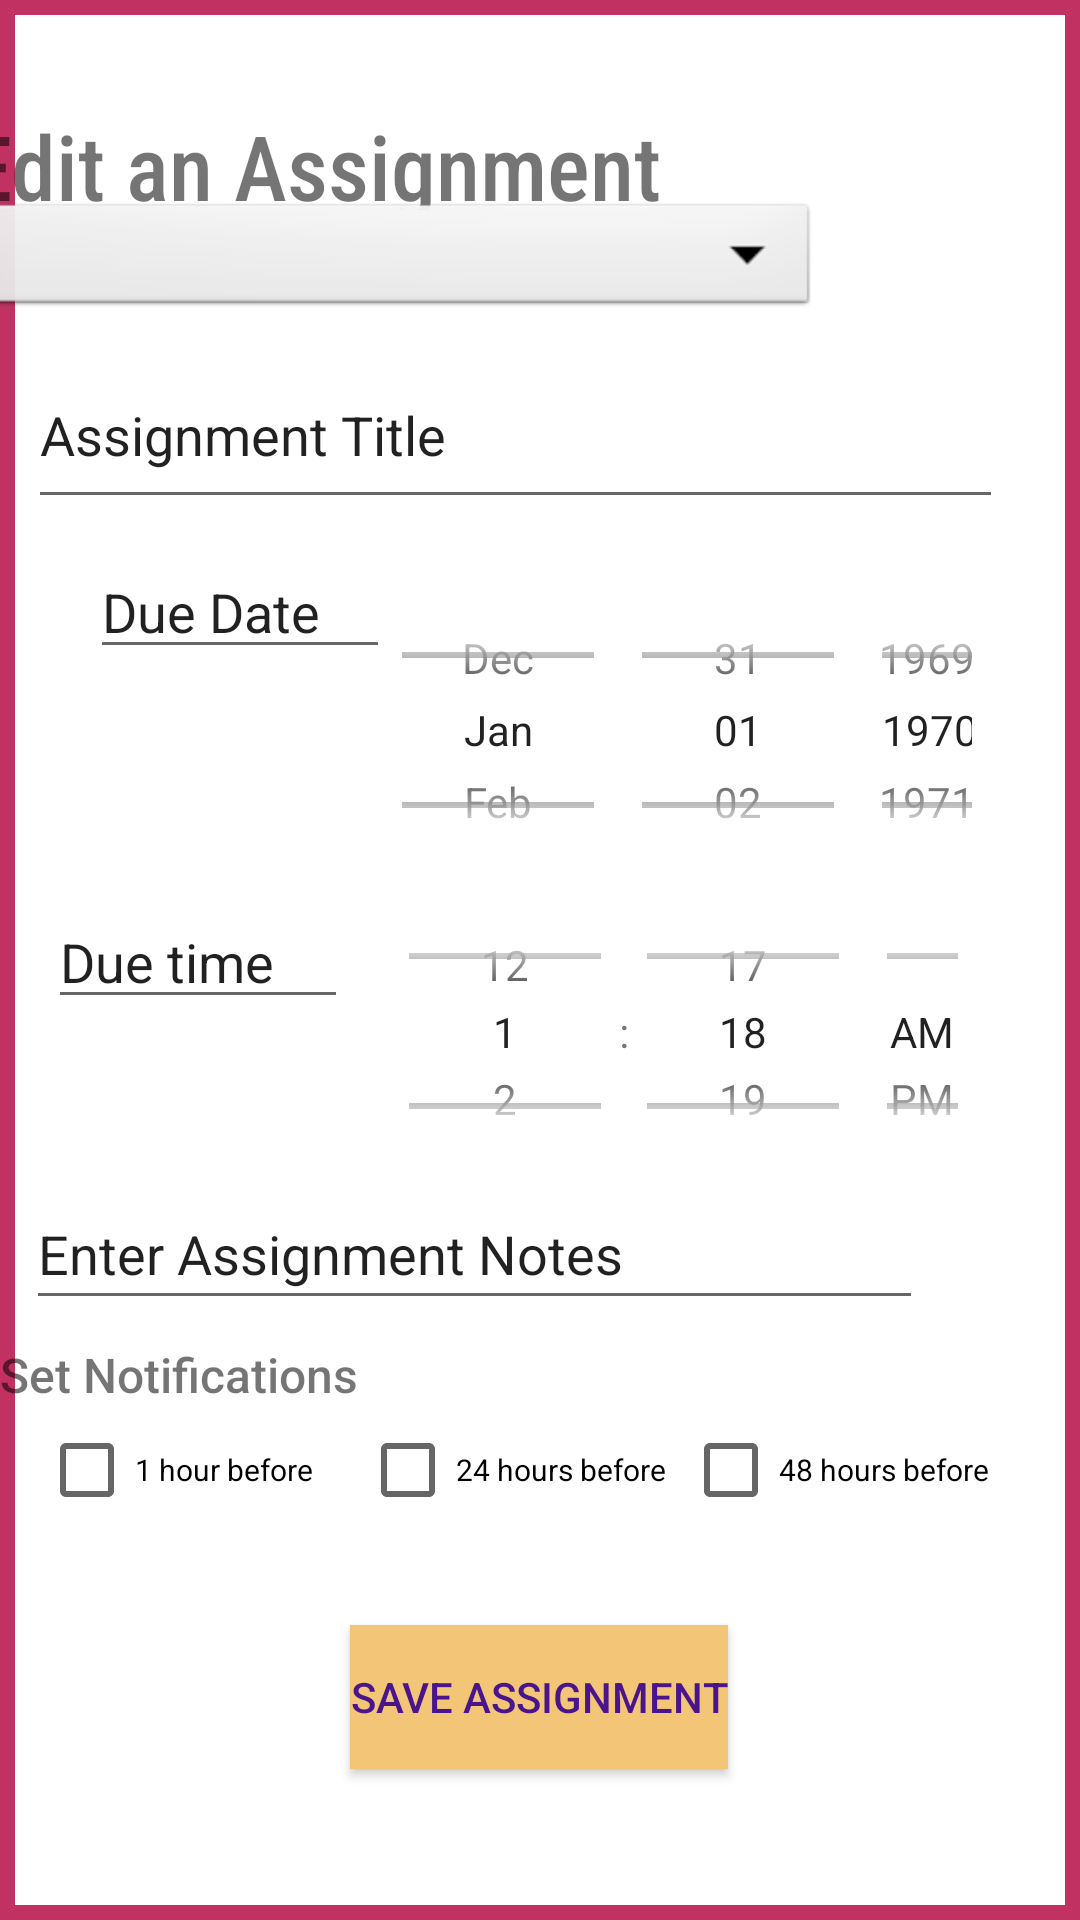

The Android layout XML behind this screen, and the referenced resources:
<!-- AndroidManifest.xml: application theme Theme.TryDisSlow -->
<!-- res/layout/activity_edit_assignment.xml -->
<?xml version="1.0" encoding="utf-8"?>
<androidx.constraintlayout.widget.ConstraintLayout xmlns:android="http://schemas.android.com/apk/res/android"
    xmlns:app="http://schemas.android.com/apk/res-auto"
    xmlns:tools="http://schemas.android.com/tools"
    android:layout_width="match_parent"
    android:layout_height="match_parent"
    tools:context=".addAssignment">

    <LinearLayout
        android:id="@+id/linearLayout3"
        android:layout_width="fill_parent"
        android:layout_height="fill_parent"
        android:background="@drawable/customborder"
        android:orientation="vertical"
        app:layout_constraintBottom_toBottomOf="parent"
        app:layout_constraintEnd_toEndOf="parent"
        app:layout_constraintStart_toStartOf="parent"
        app:layout_constraintTop_toTopOf="parent" >

        </LinearLayout>

    <TextView
        android:id="@+id/textView3"
        android:layout_width="wrap_content"
        android:layout_height="wrap_content"
        android:layout_marginStart="25dp"
        android:layout_marginTop="12dp"
        android:layout_marginEnd="266dp"
        android:layout_marginBottom="14dp"
        android:fontFamily="sans-serif-medium"
        android:text="Set Notifications"
        android:textSize="16sp"
        app:layout_constraintBottom_toTopOf="@+id/notificationAssignmentOneHourBefore"
        app:layout_constraintEnd_toEndOf="parent"
        app:layout_constraintStart_toStartOf="parent"
        app:layout_constraintTop_toBottomOf="@+id/addAssignmentNotesBox"
        tools:ignore="MissingConstraints" />

    <CheckBox
        android:id="@+id/notificationAssignmentFourtyEightHoursBefore"
        android:layout_width="113dp"
        android:layout_height="24dp"
        android:text="48 hours before"
        android:textSize="10sp"
        app:layout_constraintBottom_toBottomOf="parent"
        app:layout_constraintEnd_toEndOf="parent"
        app:layout_constraintHorizontal_bias="0.922"
        app:layout_constraintStart_toStartOf="parent"
        app:layout_constraintTop_toTopOf="parent"
        app:layout_constraintVertical_bias="0.776" />

    <CheckBox
        android:id="@+id/notificationAssignmentOneHourBefore"
        android:layout_width="113dp"
        android:layout_height="24dp"
        android:text="1 hour before"
        android:textSize="10sp"
        app:layout_constraintBottom_toBottomOf="parent"
        app:layout_constraintEnd_toEndOf="parent"
        app:layout_constraintHorizontal_bias="0.053"
        app:layout_constraintStart_toStartOf="parent"
        app:layout_constraintTop_toTopOf="parent"
        app:layout_constraintVertical_bias="0.776" />

    <CheckBox
        android:id="@+id/notificationAssignmentTwentyFourHoursBefore"
        android:layout_width="113dp"
        android:layout_height="24dp"
        android:text="24 hours before"
        android:textSize="10sp"
        app:layout_constraintBottom_toBottomOf="parent"
        app:layout_constraintEnd_toEndOf="parent"
        app:layout_constraintHorizontal_bias="0.486"
        app:layout_constraintStart_toStartOf="parent"
        app:layout_constraintTop_toTopOf="parent"
        app:layout_constraintVertical_bias="0.776" />

    <TextView
        android:id="@+id/addAssignmentTitle"
        android:layout_width="371dp"
        android:layout_height="35dp"
        android:fontFamily="sans-serif-condensed-medium"
        android:text="Edit an Assignment"
        android:textSize="30sp"
        app:layout_constraintBottom_toBottomOf="parent"
        app:layout_constraintEnd_toEndOf="parent"
        app:layout_constraintHorizontal_bias="1.0"
        app:layout_constraintStart_toStartOf="parent"
        app:layout_constraintTop_toTopOf="parent"
        app:layout_constraintVertical_bias="0.058" />

    <EditText
        android:id="@+id/addAssignmentNotesBox"
        android:layout_width="299dp"
        android:layout_height="47dp"
        android:text="Enter Assignment Notes"
        app:layout_constraintBottom_toBottomOf="parent"
        app:layout_constraintEnd_toEndOf="parent"
        app:layout_constraintHorizontal_bias="0.142"
        app:layout_constraintStart_toStartOf="parent"
        app:layout_constraintTop_toTopOf="parent"
        app:layout_constraintVertical_bias="0.663" />

    <Spinner
        android:id="@+id/moduleCodeListGrades"
        android:layout_width="278dp"
        android:layout_height="41dp"
        android:layout_marginStart="20dp"
        android:layout_marginEnd="113dp"
        android:background="@android:drawable/btn_dropdown"
        android:spinnerMode="dropdown"
        app:layout_constraintBottom_toBottomOf="parent"
        app:layout_constraintEnd_toEndOf="parent"
        app:layout_constraintStart_toStartOf="parent"
        app:layout_constraintTop_toTopOf="parent"
        app:layout_constraintVertical_bias="0.11" />


    <TimePicker
        android:id="@+id/timeDue"
        android:layout_width="215dp"
        android:layout_height="99dp"
        android:timePickerMode="spinner"
        app:layout_constraintBottom_toBottomOf="parent"
        app:layout_constraintEnd_toEndOf="parent"
        app:layout_constraintHorizontal_bias="0.831"
        app:layout_constraintStart_toStartOf="parent"
        app:layout_constraintTop_toTopOf="parent"
        app:layout_constraintVertical_bias="0.544" />

    <EditText
        android:id="@+id/dueTimeBox"
        android:layout_width="100dp"
        android:layout_height="39dp"
        android:layout_marginStart="16dp"
        android:layout_marginEnd="38dp"
        android:ems="10"
        android:inputType="textPersonName"
        android:text="Due time"
        app:layout_constraintBottom_toBottomOf="parent"
        app:layout_constraintEnd_toStartOf="@+id/timePickerFrom"
        app:layout_constraintHorizontal_bias="0.0"
        app:layout_constraintStart_toStartOf="parent"
        app:layout_constraintTop_toTopOf="parent" />

    <EditText
        android:id="@+id/dueDateBox"
        android:layout_width="100dp"
        android:layout_height="39dp"
        android:layout_marginStart="30dp"
        android:layout_marginEnd="38dp"
        android:ems="10"
        android:inputType="textPersonName"
        android:text="Due Date"
        app:layout_constraintBottom_toBottomOf="parent"
        app:layout_constraintEnd_toStartOf="@+id/timeDue"
        app:layout_constraintHorizontal_bias="0.0"
        app:layout_constraintStart_toStartOf="parent"
        app:layout_constraintTop_toTopOf="parent"
        app:layout_constraintVertical_bias="0.306" />

    <DatePicker
        android:id="@+id/dateDue"
        android:layout_width="214dp"
        android:layout_height="104dp"
        android:layout_marginStart="44dp"
        android:layout_marginEnd="36dp"
        android:calendarViewShown="false"
        android:datePickerMode="spinner"
        app:layout_constraintBottom_toBottomOf="parent"
        app:layout_constraintEnd_toEndOf="parent"
        app:layout_constraintHorizontal_bias="0.75"
        app:layout_constraintStart_toEndOf="@+id/dueDateBox"
        app:layout_constraintTop_toTopOf="parent"
        app:layout_constraintVertical_bias="0.357" />

    <EditText
        android:id="@+id/assignmentTitleInput"
        android:layout_width="325dp"
        android:layout_height="59dp"
        android:text="Assignment Title"
        app:layout_constraintBottom_toBottomOf="parent"
        app:layout_constraintEnd_toEndOf="parent"
        app:layout_constraintHorizontal_bias="0.262"
        app:layout_constraintStart_toStartOf="parent"
        app:layout_constraintTop_toTopOf="parent"
        app:layout_constraintVertical_bias="0.196" />

    <androidx.appcompat.widget.AppCompatButton
        android:id="@+id/buttonSaveAssignment"
        android:layout_width="wrap_content"
        android:layout_height="wrap_content"
        android:background="#F3C677"
        android:text="Save Assignment"
        android:textColor="#4A148C"
        app:layout_constraintBottom_toBottomOf="parent"
        app:layout_constraintEnd_toEndOf="parent"
        app:layout_constraintHorizontal_bias="0.498"
        app:layout_constraintStart_toStartOf="parent"
        app:layout_constraintTop_toTopOf="parent"
        app:layout_constraintVertical_bias="0.915" />

</androidx.constraintlayout.widget.ConstraintLayout>
<!-- resources referenced by this layout -->
<resources>
  <!-- drawable customborder (drawable) -->
  <?xml version="1.0" encoding="UTF-8"?>
  <shape xmlns:android="http://schemas.android.com/apk/res/android" android:shape="rectangle">
      <padding android:left="10dp" android:right="10dp" android:top="10dp" android:bottom="10dp"/>
      <stroke android:width="5dp" android:color="#C13262"/>
  </shape>
  <style name="Theme.TryDisSlow" parent="Theme.MaterialComponents.DayNight.DarkActionBar">
          
          <item name="colorPrimary">@color/purple_500</item>
          <item name="colorPrimaryVariant">@color/purple_700</item>
          <item name="colorOnPrimary">@color/white</item>
          
          <item name="colorSecondary">@color/teal_200</item>
          <item name="colorSecondaryVariant">@color/teal_700</item>
          <item name="colorOnSecondary">@color/black</item>
          
          <item name="android:statusBarColor" tools:targetApi="l">?attr/colorPrimaryVariant</item>
          
      </style>
  <!-- not gathered from this repository: default colours our renderer supplied (Android Studio template values) -->
  <color name="purple_500">#FF6200EE</color>
  <color name="purple_700">#FF3700B3</color>
  <color name="teal_200">#FF03DAC5</color>
  <color name="teal_700">#FF018786</color>
  <color name="black">#FF000000</color>
  <color name="white">#FFFFFFFF</color>
</resources>
